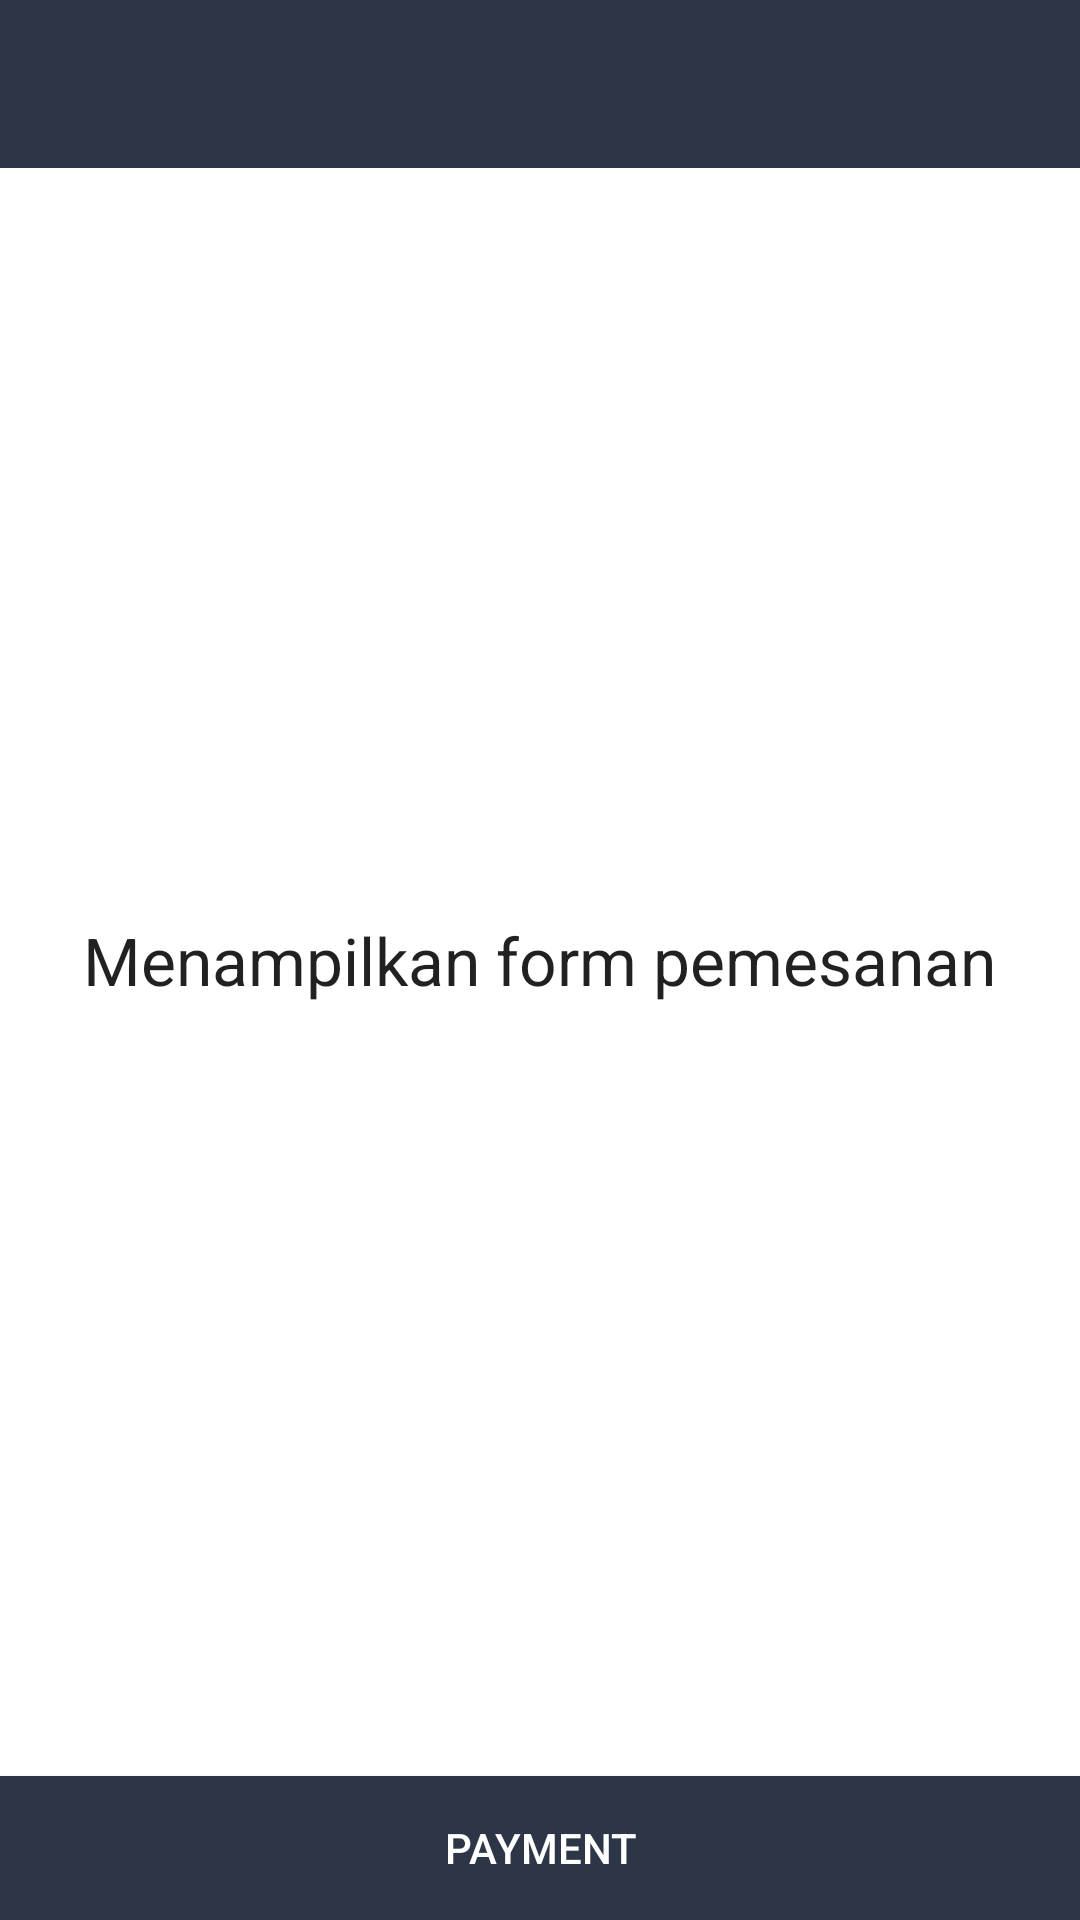

Here is an Android app screen rendered from its layout file. Give the layout XML and the strings, colors and styles it references.
<!-- AndroidManifest.xml: application theme AppTheme -->
<!-- res/layout/activity_book.xml -->
<?xml version="1.0" encoding="utf-8"?>
<RelativeLayout
    xmlns:android="http://schemas.android.com/apk/res/android"
    xmlns:tools="http://schemas.android.com/tools"
    xmlns:app="http://schemas.android.com/apk/res-auto"
    android:id="@+id/activity_main"
    android:layout_width="match_parent"
    android:layout_height="match_parent"
    android:background="#FFF"
    tools:context="com.example.asus.futsalngalam.Activity.SlidingTab">

    <android.support.v7.widget.Toolbar
        android:id="@+id/toolbar"
        android:layout_width="match_parent"
        android:layout_height="?actionBarSize"
        android:background="?colorPrimary"
        app:layout_scrollFlags="scroll|enterAlways"
        app:popupTheme="@style/ThemeOverlay.AppCompat.Light"
        app:theme="@style/ThemeOverlay.AppCompat.Dark.ActionBar"/>

    <TextView
        android:layout_width="wrap_content"
        android:layout_height="wrap_content"
        android:textAppearance="?android:attr/textAppearanceLarge"
        android:text="Menampilkan form pemesanan"
        android:layout_centerVertical="true"
        android:layout_centerHorizontal="true"
        android:id="@+id/textView4"/>

    <Button
        android:id="@+id/pay"
        android:layout_width="fill_parent"
        android:layout_height="wrap_content"
        android:layout_alignParentBottom="true"
        android:layout_alignParentStart="true"
        android:background="@color/colorPrimaryDark"
        android:text="PAYMENT"
        android:textColor="@color/colorWhite"/>

    <LinearLayout
        android:layout_width="match_parent"
        android:layout_height="wrap_content"
        android:orientation="vertical">
    </LinearLayout>

</RelativeLayout>
<!-- resources referenced by this layout -->
<resources>
  <color name="colorPrimaryDark">#2C3646</color>
  <color name="colorWhite">#ffff</color>
  <style name="AppTheme" parent="Theme.AppCompat.Light.NoActionBar">
          
          <item name="colorPrimary">@color/colorPrimary</item>
          <item name="colorPrimaryDark">@color/colorPrimaryDark</item>
          <item name="colorAccent">@color/colorAccent</item>
      </style>
  <color name="colorPrimary">#2C3646</color>
  <color name="colorAccent">#ffff</color>
</resources>
